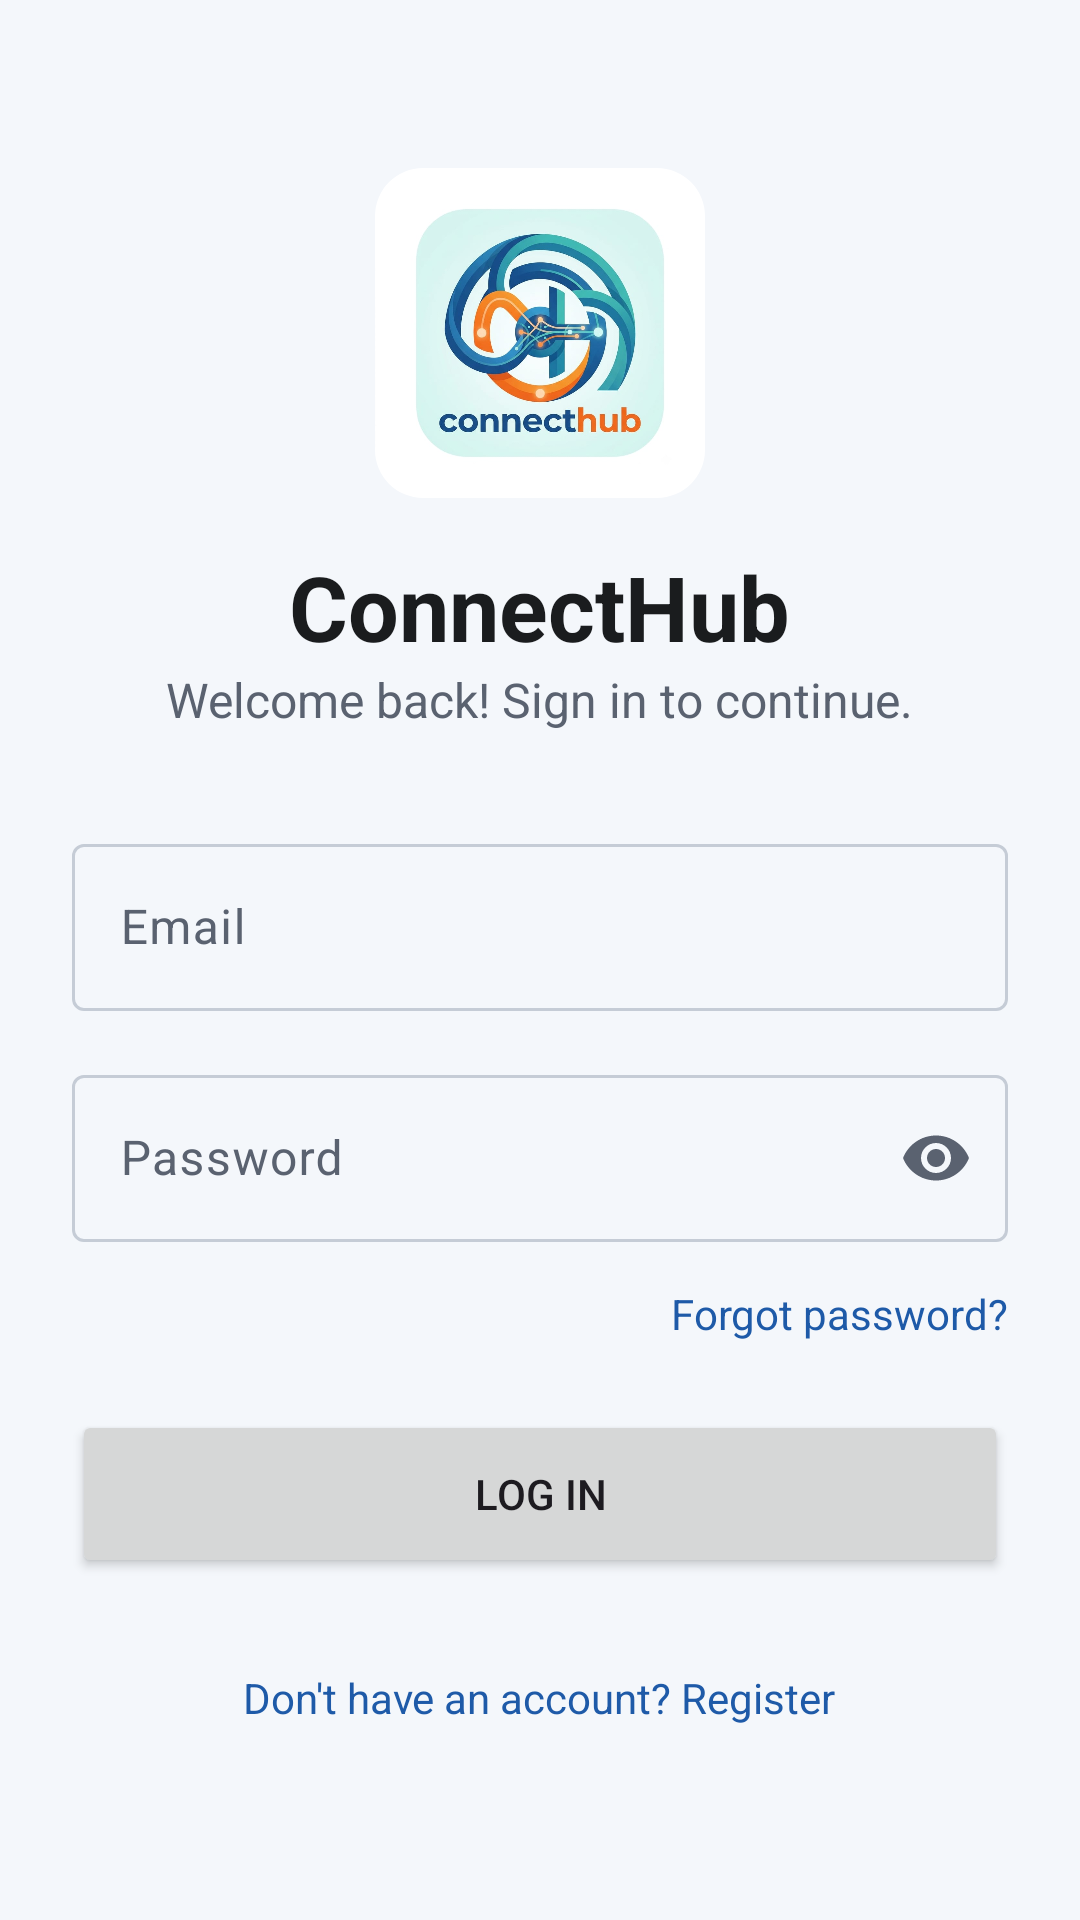

Reconstruct the res/layout file that produces this screen, plus the resources it refers to.
<!-- AndroidManifest.xml: application theme Theme.ConnectHub -->
<!-- res/layout/activity_login.xml -->
<?xml version="1.0" encoding="utf-8"?>
<ScrollView xmlns:android="http://schemas.android.com/apk/res/android"
    xmlns:app="http://schemas.android.com/apk/res-auto"
    android:layout_width="match_parent"
    android:layout_height="match_parent"
    android:fillViewport="true">

    <LinearLayout
        android:layout_width="match_parent"
        android:layout_height="wrap_content"
        android:gravity="center_horizontal"
        android:orientation="vertical"
        android:padding="24dp">

        <com.google.android.material.imageview.ShapeableImageView
            android:id="@+id/imgLogo"
            android:layout_width="110dp"
            android:layout_height="110dp"
            android:layout_marginTop="32dp"
            android:contentDescription="ConnectHub logo"
            android:scaleType="centerCrop"
            android:src="@drawable/connecthub_logo"
            app:shapeAppearanceOverlay="@style/PostImageCorner" />

        <TextView
            android:layout_width="wrap_content"
            android:layout_height="wrap_content"
            android:layout_marginTop="16dp"
            android:text="ConnectHub"
            android:textColor="?attr/colorOnSurface"
            android:textSize="30sp"
            android:textStyle="bold" />

        <TextView
            android:layout_width="wrap_content"
            android:layout_height="wrap_content"
            android:layout_marginBottom="32dp"
            android:text="Welcome back! Sign in to continue."
            android:textColor="?attr/colorOnSurfaceVariant"
            android:textSize="16sp" />

        <com.google.android.material.textfield.TextInputLayout
            android:id="@+id/layoutEmail"
            style="@style/Widget.Material3.TextInputLayout.OutlinedBox"
            android:layout_width="match_parent"
            android:layout_height="wrap_content"
            android:hint="Email">

            <com.google.android.material.textfield.TextInputEditText
                android:id="@+id/etEmail"
                android:layout_width="match_parent"
                android:layout_height="wrap_content"
                android:imeOptions="actionNext"
                android:inputType="textEmailAddress" />
        </com.google.android.material.textfield.TextInputLayout>

        <com.google.android.material.textfield.TextInputLayout
            android:id="@+id/layoutPassword"
            style="@style/Widget.Material3.TextInputLayout.OutlinedBox"
            android:layout_width="match_parent"
            android:layout_height="wrap_content"
            android:layout_marginTop="16dp"
            android:hint="Password"
            app:endIconMode="password_toggle">

            <com.google.android.material.textfield.TextInputEditText
                android:id="@+id/etPassword"
                android:layout_width="match_parent"
                android:layout_height="wrap_content"
                android:imeOptions="actionDone"
                android:inputType="textPassword" />
        </com.google.android.material.textfield.TextInputLayout>

        <TextView
            android:id="@+id/tvForgot"
            android:layout_width="wrap_content"
            android:layout_height="wrap_content"
            android:layout_gravity="end"
            android:background="?attr/selectableItemBackground"
            android:minHeight="48dp"
            android:gravity="center_vertical"
            android:text="Forgot password?"
            android:textColor="?attr/colorPrimary" />

        <Button
            android:id="@+id/btnLogin"
            android:layout_width="match_parent"
            android:layout_height="56dp"
            android:layout_marginTop="8dp"
            android:text="Log in" />

        <ProgressBar
            android:id="@+id/progressBar"
            android:layout_width="wrap_content"
            android:layout_height="wrap_content"
            android:layout_marginTop="16dp"
            android:visibility="gone" />

        <TextView
            android:id="@+id/tvRegister"
            android:layout_width="wrap_content"
            android:layout_height="wrap_content"
            android:layout_marginTop="16dp"
            android:background="?attr/selectableItemBackground"
            android:minHeight="48dp"
            android:gravity="center"
            android:text="Don't have an account? Register"
            android:textColor="?attr/colorPrimary" />
    </LinearLayout>
</ScrollView>
<!-- resources referenced by this layout -->
<resources>
  <!-- drawable connecthub_logo: png bitmap (drawable, 566465 bytes) -->
  <style name="PostImageCorner">
          <item name="cornerFamily">rounded</item>
          <item name="cornerSize">16dp</item>
      </style>
  <style name="Theme.ConnectHub" parent="Base.Theme.ConnectHub" />
  <style name="Base.Theme.ConnectHub" parent="Theme.Material3.DayNight.NoActionBar">
          <item name="colorPrimary">@color/brand_primary</item>
          <item name="colorOnPrimary">@color/brand_on_primary</item>
          <item name="colorPrimaryContainer">@color/brand_primary_container</item>
          <item name="colorOnPrimaryContainer">@color/brand_on_primary_container</item>
          <item name="colorSecondary">@color/brand_secondary</item>
          <item name="colorOnSecondary">@color/brand_on_secondary</item>
          <item name="colorSecondaryContainer">@color/brand_secondary_container</item>
          <item name="colorOnSecondaryContainer">@color/brand_on_secondary_container</item>
          <item name="colorTertiary">@color/brand_tertiary</item>
          <item name="colorOnTertiary">@color/brand_on_tertiary</item>
          <item name="android:colorBackground">@color/app_background</item>
          <item name="colorOnBackground">@color/app_on_surface</item>
          <item name="colorSurface">@color/app_surface</item>
          <item name="colorOnSurface">@color/app_on_surface</item>
          <item name="colorSurfaceVariant">@color/app_surface_variant</item>
          <item name="colorOnSurfaceVariant">@color/app_on_surface_variant</item>
          <item name="colorOutline">@color/app_outline</item>
          <item name="colorError">@color/app_error</item>
          <item name="android:statusBarColor">@android:color/transparent</item>
          <item name="android:navigationBarColor">@android:color/transparent</item>
      </style>
  <color name="brand_primary">#1E5AA8</color>
  <color name="brand_on_primary">#FFFFFF</color>
  <color name="brand_primary_container">#D6E3FF</color>
  <color name="brand_on_primary_container">#001B3E</color>
  <color name="brand_secondary">#B84E00</color>
  <color name="brand_on_secondary">#FFFFFF</color>
  <color name="brand_secondary_container">#FFDBC8</color>
  <color name="brand_on_secondary_container">#341100</color>
  <color name="brand_tertiary">#146A64</color>
  <color name="brand_on_tertiary">#FFFFFF</color>
  <color name="app_background">#F4F7FB</color>
  <color name="app_on_surface">#1A1C1E</color>
  <color name="app_surface">#FFFFFF</color>
  <color name="app_surface_variant">#E3E9F1</color>
  <color name="app_on_surface_variant">#5A6270</color>
  <color name="app_outline">#C5CCD6</color>
  <color name="app_error">#BA1A1A</color>
</resources>
